Run: headless pygame with SDL's dummy video driver; simulated clock (each Clock.tick advances the game by its frame time, no real sleeping); random seed 0; keys injected as events and as key.get_pressed() state; no mouse input.
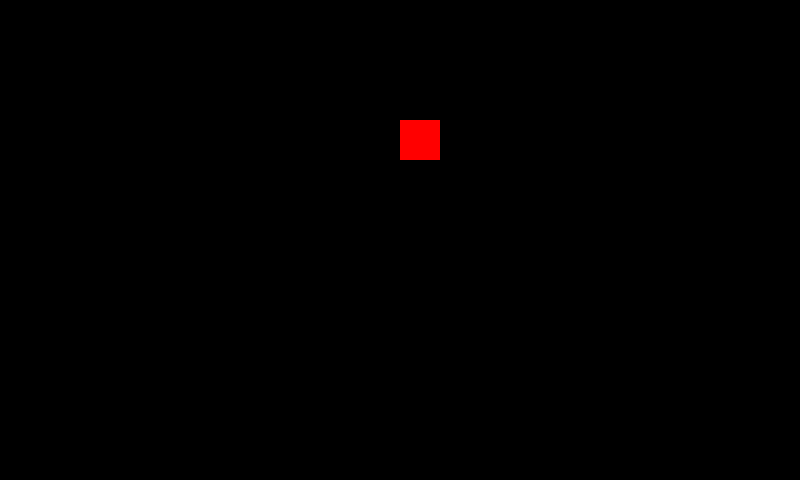
Frame 1 of 4 · flips 1–60 · no input
Frame 2 of 4 · flips 61–180 · tapped SPACE, RETURN · held RIGHT (→), D · screen unchanged from frame 1, image omitted
Frame 3 of 4 · flips 181–300 · held DOWN (↓), S · screen unchanged from frame 2, image omitted
Frame 4 of 4 · flips 301–420 · held LEFT (←), A, UP (↑), W · screen unchanged from frame 3, image omitted

The pygame program that drew these frames:

import pygame as pg
from random import *
pg.init()
disp = pg.display.set_mode((800, 480))
pg.display.set_caption("Змейка")
pg.display.update()

gr = (0, 255, 0)
bl = (0, 0, 0)
re = (255, 0, 0)
direction = "right"
x = 200
y = 320
apx = 400
apy = 120
sc = 0
sn = [[x, y]]
WHITE = (255, 255, 255)
clock = pg.time.Clock()
game_over = False
font = pg.font.Font(None, 40)
while not game_over:
    clock.tick(4)
    for event in pg.event.get():
        if event.type == pg.QUIT:
            game_over == True
        if event.type == pg.KEYDOWN:
            if event.key == pg.K_LEFT:
                direction = "left"
            if event.key == pg.K_RIGHT:
                direction = "right"
            if event.key == pg.K_UP:
                direction = "up"
            if event.key == pg.K_DOWN:
                direction = "down"

    if direction == "left":
        x -= 40
    if direction == "right":
        x += 40
    if direction == "up":
        y -= 40
    if direction == "down":
        y += 40
    for i in range(len(sn) - 1):
        sn[i] = sn[i+1]
        pg.display.update()
    sn[-1] = [x, y]
    if apx == x and apy == y:
        sn = sn[0]+sn
        sc += 1
        while [apx, apy] in sn:
            apx = randint(1, 19)*40
            apy = randint(1, 11)*40
        pg.display.update()

    disp.fill(bl)
    for i in range(len(sn)):
        pg.draw.rect(disp, gr, [sn[i][0], sn[i][1], 40, 40])
    pg.draw.rect(disp, re, [apx, apy, 40, 40])
    pg.display.update()
    mes = font.render("счет:" + str(sc), True, WHITE)
    disp.blit(mes, [0, 0])
    pg.draw.rect(disp, re, [apx, apy, 40, 40])
    pg.display.update()
pg.quit()
quit()
